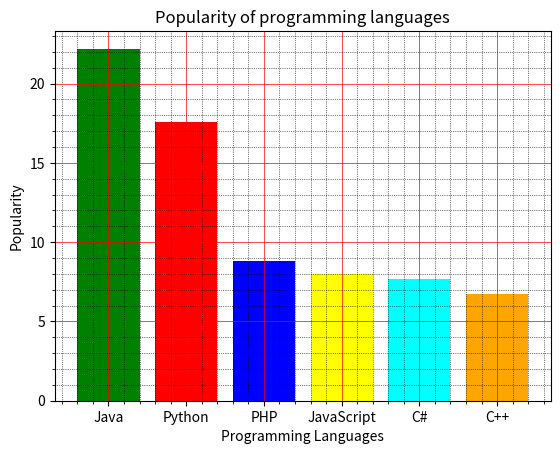

The script that saved this image:
import matplotlib.pyplot as plt

progLang = ['Java', 'Python', 'PHP', 'JavaScript', 'C#', 'C++']
popularity = [22.2, 17.6, 8.8, 8, 7.7, 6.7]

plt.bar(progLang, popularity, color=[
    'green', 'red', 'blue', 'yellow', 'cyan', 'orange'])
plt.title("Popularity of programming languages")
plt.xlabel("Programming Languages")
plt.ylabel("Popularity")
plt.grid(which='major', linewidth=0.5, linestyle='-', color='red')
plt.grid(which='minor', linewidth=0.5, linestyle=':', color='black')
plt.minorticks_on()
plt.show()
